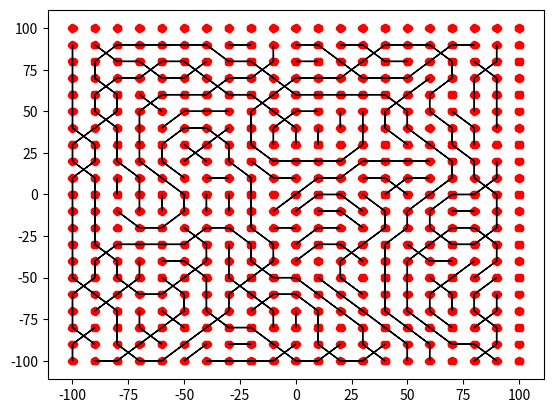

Write the Python code that produced this figure.

import random
import numpy as np
import matplotlib.pyplot as plt

class Graph(object):

    def __init__(self):
        self.forward_edges = {}
        self.backward_edges = {}

    def insert(self, start_node, end_node):
        if start_node not in self.forward_edges:
            self.forward_edges[start_node] = []
        self.forward_edges[start_node].append(end_node)

        if end_node not in self.backward_edges:
            self.backward_edges[end_node] = []
        self.backward_edges[end_node].append(start_node)


class MapGenerator(object):

    def __init__(self, x_min, x_max, y_min, y_max, num_x_cells, num_y_cells, num_connectors, connector_radius):
        self.x_min = x_min
        self.x_max = x_max
        self.y_min = y_min
        self.y_max = y_max
        self.num_x_cells = num_x_cells
        self.num_y_cells = num_y_cells

        assert num_connectors % 2 == 0, "Connector number must be even"
        self.num_connectors = num_connectors
        self.connector_radius = connector_radius

    @property
    def grid_ticks(self):
        grid_x_ticks = np.linspace(self.x_min, self.x_max, self.num_x_cells + 1)
        grid_y_ticks = np.linspace(self.y_min, self.y_max, self.num_y_cells + 1)
        return grid_x_ticks, grid_y_ticks

    @property
    def grid_anchors(self):
        grid_xs, grid_ys = self.grid_ticks
        grid_xs, grid_ys = zip(*[(x,y) for x in grid_xs for y in grid_ys])
        
        return grid_xs, grid_ys

    @property
    def connection_points(self):
        anchor_xs, anchor_ys = self.grid_anchors
        theta_incr = np.linspace(0, 2*np.pi, self.num_connectors + 1)[:-1]
        # N x 2
        anchor_r = np.vstack([np.array(anchor_xs), np.array(anchor_ys)]).T
        # T x N X 2
        anchor_rs = np.tile(anchor_r, (self.num_connectors, 1, 1))
        # T X 2
        delta_rs = self.connector_radius * np.vstack([np.cos(theta_incr), np.sin(theta_incr)]).T
        # N x T x 2
        delta_rs = np.tile(delta_rs, (len(anchor_xs), 1, 1))
        # T x N x 2
        delta_rs = np.transpose(delta_rs, (1, 0, 2))
        connection_rs = anchor_rs + delta_rs
        # T*N x 2
        connection_rs = np.reshape(connection_rs, (-1, 2))

        return connection_rs[:,0], connection_rs[:,1]

    def get_random_paths(self):
        non_visited_cells = set((x, y) for x in range(self.num_x_cells) for y in range(self.num_y_cells))
        visit_order = list(non_visited_cells)
        random.shuffle(visit_order)

        edges = Graph()

        for start_cell in visit_order:
            # skip cells which have already been visited
            if not start_cell in non_visited_cells:
                continue

            self.random_edge_walk_(edges, non_visited_cells, start_cell)
            
        assert len(non_visited_cells) == 0, "Not all cells were visited!"

        return edges

    def _acceptable_curvature(self, edges, start_cell, next_cell):
        # Case 1: start node is a start node (i.e., no parent)
        if start_cell not in edges.backward_edges:
            return True

        # Case 2: start node is a continuation node (i.e., has parent)
        parent_cells = edges.backward_edges[start_cell]
        assert len(parent_cells) == 1, "Parent cell list has more than 1 element"
        parent_cell = parent_cells[0]
        subpath1 = np.array(start_cell) - np.array(parent_cell)
        subpath1 = subpath1 / np.linalg.norm(subpath1)

        subpath2 = np.array(next_cell) - np.array(start_cell)
        subpath2 = subpath2 / np.linalg.norm(subpath2)

        cos_theta = np.dot(subpath1, subpath2)
        # cos theta will be positive when some alignment and same direction
        # cos theta will be zero when orthogonal
        # cos theta will be negative when some anti-alignment in opposite directions
        EPS = 1e-3 
        MAX_COS_THETA = 1.0 + EPS
        MIN_COS_THETA = 0.1 - EPS

        return MIN_COS_THETA <= cos_theta <= MAX_COS_THETA

    def random_edge_walk_(self, edges, non_visited_cells, start_cell):
        # Remove from non visited set
        if start_cell in non_visited_cells:
            non_visited_cells.remove(start_cell)

        cur_x, cur_y = start_cell

        x_offsets = [-1, 0, 1]
        y_offsets = [-1, 0, 1]
        nbors = [(cur_x + dx, cur_y + dy) for dx in x_offsets for dy in y_offsets \
                if 0 <= cur_x + dx < self.num_x_cells \
                and 0 <= cur_y + dy < self.num_y_cells\
                and not (dx == 0 and dy == 0)\
                and (cur_x + dx, cur_y + dy) in non_visited_cells\
                and self._acceptable_curvature(edges, start_cell, (cur_x + dx, cur_y + dy))]

        # Base case
        if not nbors:
            return

        # Random neighbor choice
        neighbor_cell_idx = int(np.random.randint(len(nbors))) 
        neighbor_cell = nbors[neighbor_cell_idx]

        # Insert edge into graph
        edges.insert(start_cell, neighbor_cell)

        # Recurse
        self.random_edge_walk_(edges, non_visited_cells, neighbor_cell)

    def plot(self):
        anchor_xs, anchor_ys = self.grid_anchors
        connection_xs, connection_ys = self.connection_points
        plt.scatter(anchor_xs, anchor_ys, marker='.', c='b')
        plt.scatter(connection_xs, connection_ys, marker='.', c='r')

        random_paths = self.get_random_paths()
        grid_x_ticks, grid_y_ticks = self.grid_ticks
        print(random_paths.forward_edges)
        for src_cell, dst_cells in random_paths.forward_edges.items():
            src_x_idx, src_y_idx = src_cell
            src_x, src_y = grid_x_ticks[src_x_idx], grid_y_ticks[src_y_idx]
            
            for dst_cell in dst_cells:
                # Plot
                dst_x_idx, dst_y_idx = dst_cell
                dst_x, dst_y = grid_x_ticks[dst_x_idx], grid_y_ticks[dst_y_idx]
                
                print("(", src_x, ",", src_y, ") -> (", dst_x, ",", dst_y, ")")

                dx = dst_x - src_x
                dy = dst_y - src_y
                plt.arrow(src_x, src_y, dx, dy)

        plt.show()

if __name__ == "__main__":
    MAX_EXTENT = 100.0
    N_CELLS = 20
    N_CONNECTORS = 8
    CONNECTOR_RADIUS = 1.0
    MapGenerator(-MAX_EXTENT, MAX_EXTENT, -MAX_EXTENT, MAX_EXTENT, N_CELLS, N_CELLS, N_CONNECTORS, CONNECTOR_RADIUS).plot()

